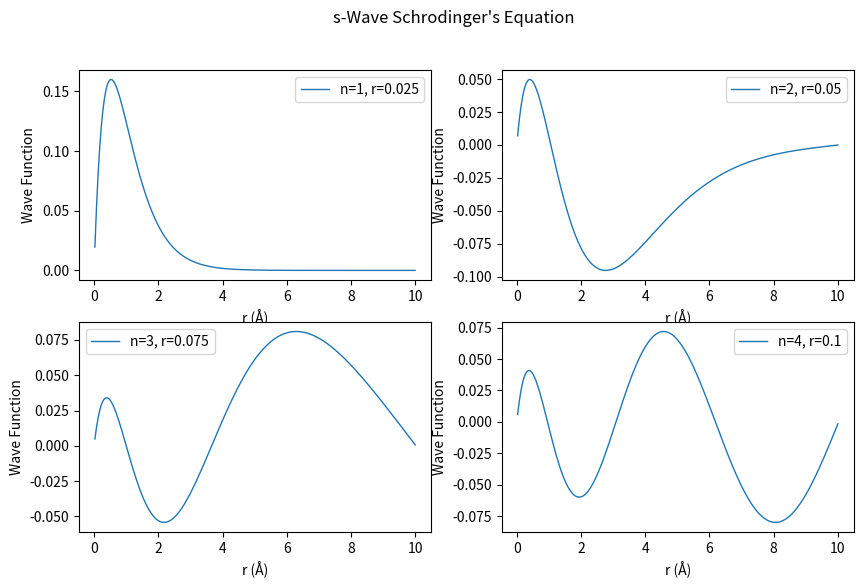
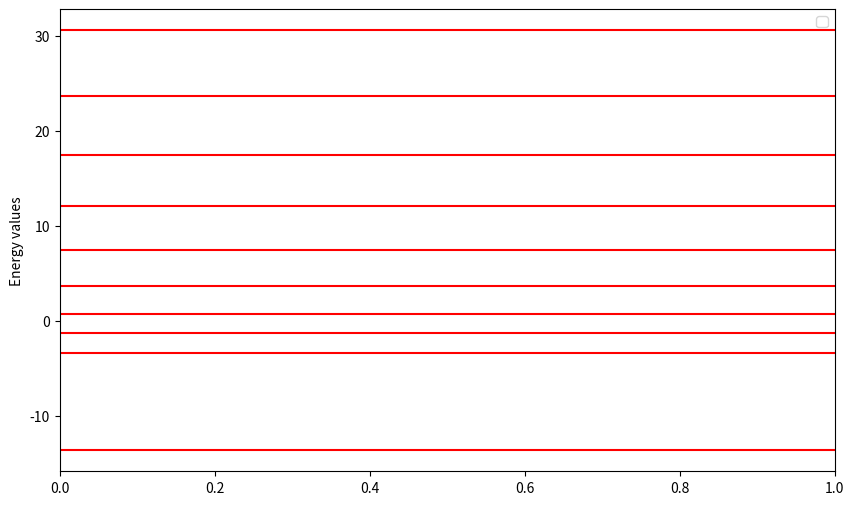

Reproduce these figures in Python, in order.
import numpy as np
import matplotlib.pyplot as plt

def pot_fn(r):
    if r == 0 : 
      return 0
    return -(e**2) / r

# Define Constant parameters
e = 3.795  # in eV*Å**(1/2)
h_cut = 1973.0  # (eV*A)  
m = 0.511e6  # (eV/c^2)

# Define System parameters
r0 = 0.00 
rn = 10.0  
N = 400  # number of points
d = (rn - r0) / (N)  # Step Size
R = np.linspace(r0+d, rn, N)  # Radial positions

K = np.zeros((len(R), len(R)))  # Kinetic energy matrix
V = np.zeros((len(R), len(R)))  # Potential energy matrix

for i in range(len(R)):
    for j in range(len(R)):
        if i == j:
            K[i,j] = -2
            V[i,j] = pot_fn(R[i])
        elif np.abs(i - j) == 1:
            K[i,j] = 1

# Scaling the kinetic energy matrix
K = (-(h_cut**2) / (2 * m * (d**2))) * K

# Constructing the Hamiltonian matrix
H = K + V

# Solve the eigenvalue equation
eVal, eVec = np.linalg.eig(H)
z = np.argsort(eVal)
energies = eVal[z]

# Print the first three energy levels in eV
print("First three energy levels (eV):", energies[:3])

#plot the first 4 eigen states 
plt.figure(figsize=(10,6))
for i in range(4):
    plt.subplot(2,2,i+1)
    plt.plot(R, eVec[:,z[i]],label=f"n={i+1}, r={R[i]}", lw=1)
    plt.xlabel("r (Å)")
    plt.ylabel("Wave Function")
    plt.legend()
plt.suptitle("s-Wave Schrodinger's Equation")

plt.figure(figsize=(10,6))
for i in range(10):
    plt.axhline(energies[i], color='r')
plt.ylabel("Energy values")
plt.legend()
plt.show()